Run: headless pygame with SDL's dummy video driver; simulated clock (each Clock.tick advances the game by its frame time, no real sleeping); random seed 0; keys injected as events and as key.get_pressed() state; no mouse input.
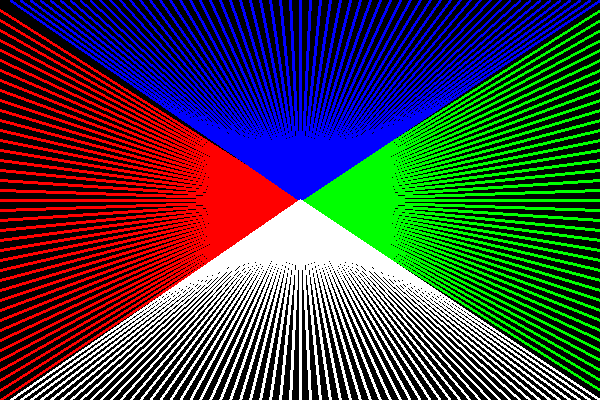
Frame 1 of 4 · flips 1–60 · no input
Frame 2 of 4 · flips 61–180 · tapped SPACE, RETURN · held RIGHT (→), D · screen unchanged from frame 1, image omitted
Frame 3 of 4 · flips 181–300 · held DOWN (↓), S · screen unchanged from frame 2, image omitted
Frame 4 of 4 · flips 301–420 · held LEFT (←), A, UP (↑), W · screen unchanged from frame 3, image omitted

The pygame program that drew these frames:

import pygame

WIDTH = 600
HEIGHT = 400
FPS = 30

#define Colours
WHITE = (255, 255, 255)
BLACK = (0, 0, 0)
RED = (255, 0, 0)
GREEN = (0, 255, 0)
BLUE = (0, 0, 255)

pygame.init()

# initialise pygame window
screen = pygame.display.set_mode((WIDTH, HEIGHT))
pygame.display.set_caption("Drawing Shapes")
clock = pygame.time.Clock()

# Game loop
running = True
while running:
    # keep loop running at the right speed
    clock.tick(FPS)
    # Process input
    for event in pygame.event.get():
        # close window
        if event.type == pygame.QUIT:
            running = False
    # Draw
    screen.fill((0,0,0))

    y_offset = 0

    while y_offset < HEIGHT:
        pygame.draw.line(screen,RED,(0,10+y_offset),(WIDTH/2, HEIGHT/2),3)
        pygame.draw.line(screen,GREEN,(WIDTH,10+y_offset),(WIDTH/2, HEIGHT/2),3)
        y_offset = y_offset + 10

    x_offset = 0

    while x_offset < WIDTH:
        pygame.draw.line(screen,BLUE,(10+x_offset,0),(WIDTH/2, HEIGHT/2),3)
        pygame.draw.line(screen,WHITE,(10+x_offset,HEIGHT),(WIDTH/2, HEIGHT/2),3)
        x_offset = x_offset + 10

    # AFTER DRAWING EVERYTHING
    pygame.display.flip()

# Be IDLE friendly
pygame.quit()
